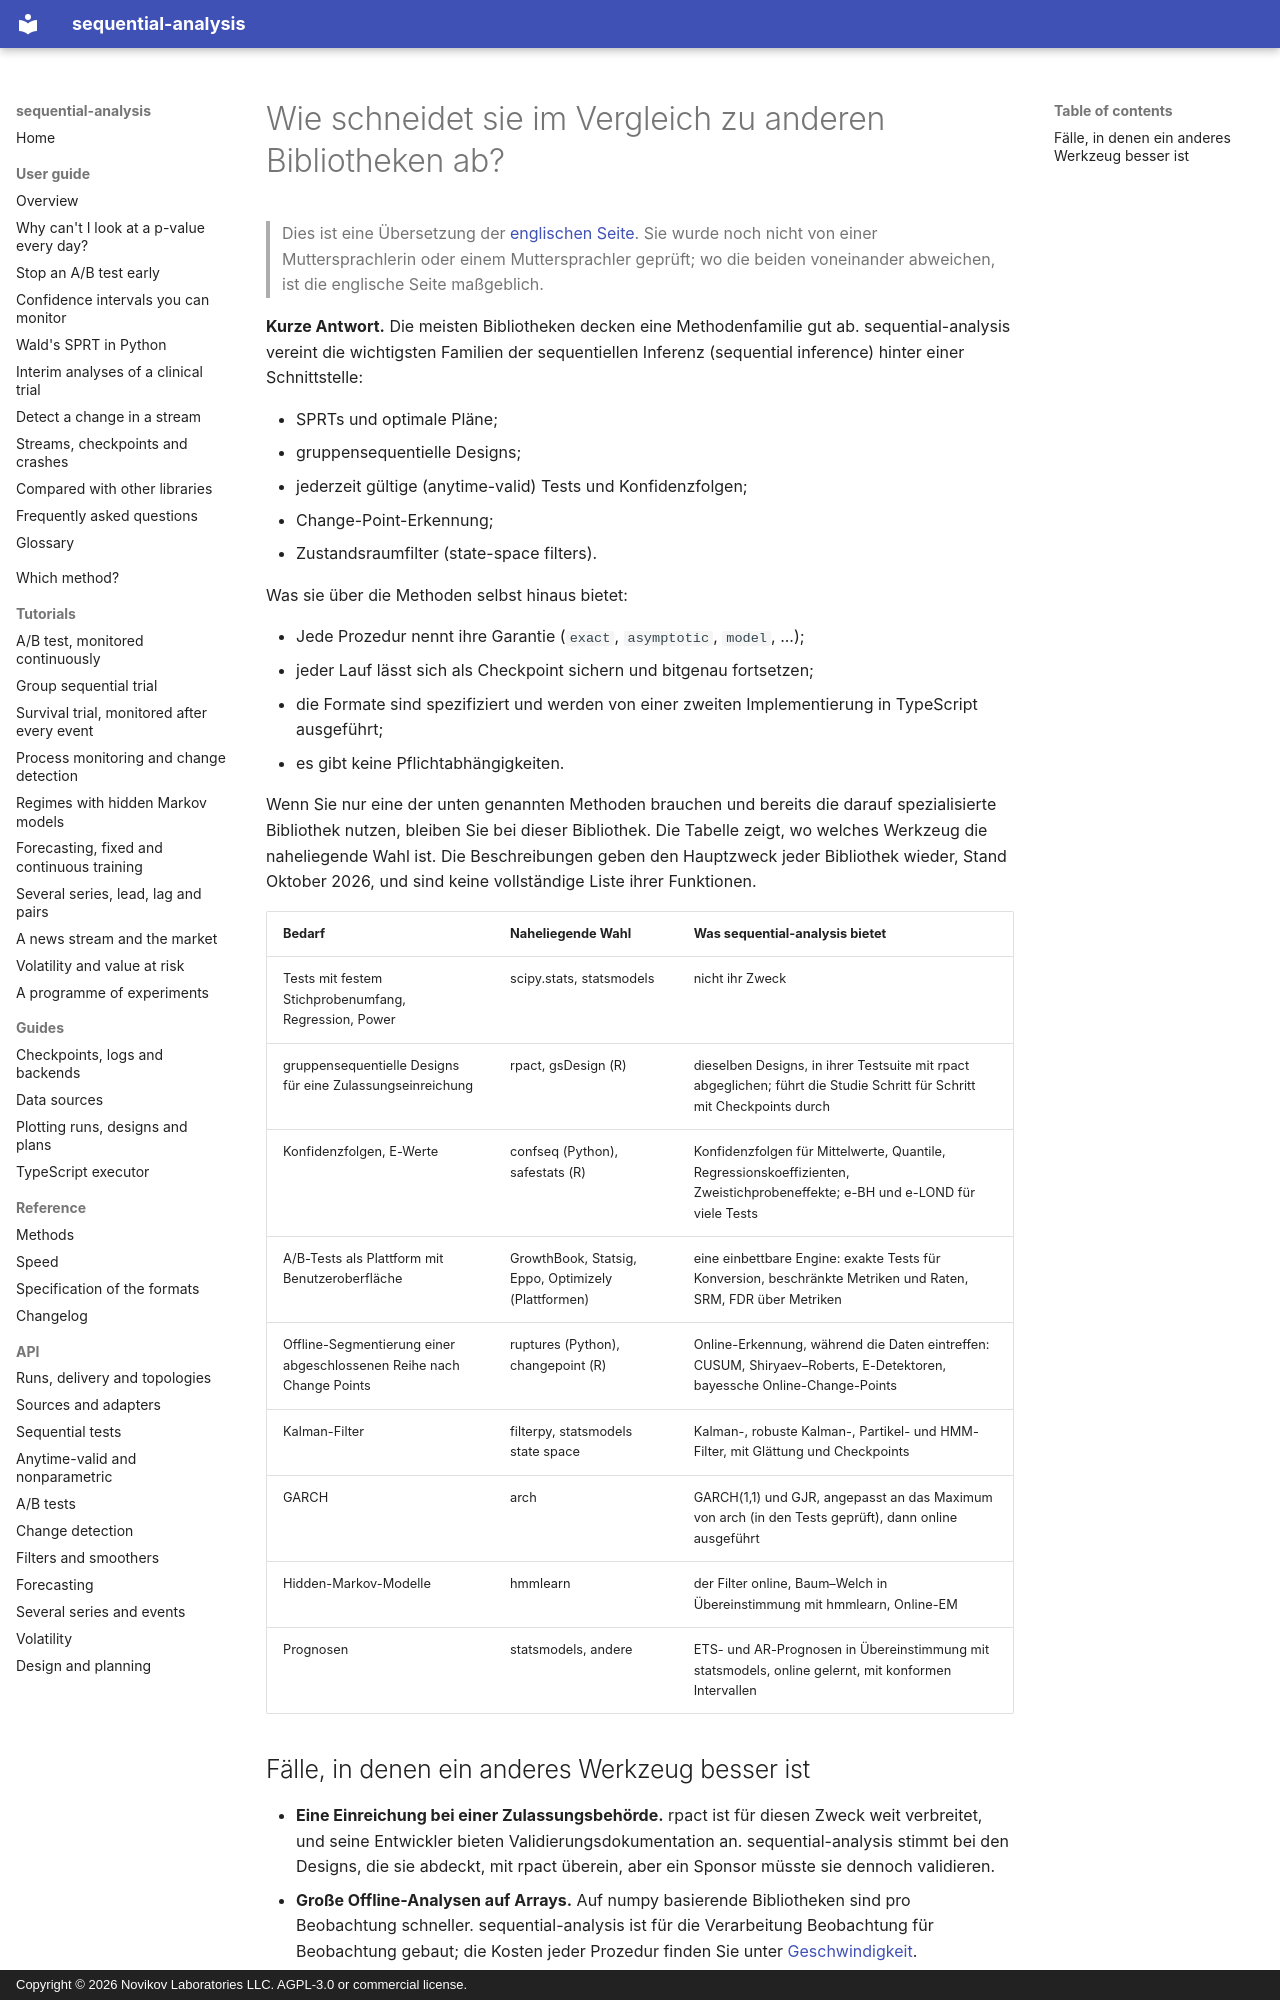

repository: andre-a-no/sequential-analysis · page: de/guide/comparison/index.html · generator: mkdocs · copyright: Copyright © 2026 Novikov Laboratories LLC. AGPL-3.0 or commercial license.

---
description: Wie sich sequential-analysis von anderen Python- und R-Bibliotheken für sequentielles Testen, A/B-Tests, gruppensequentielle Designs, Change-Point-Erkennung und Filterung unterscheidet (statsmodels, scipy, confseq, rpact, gsDesign, safestats, ruptures, filterpy, arch, hmmlearn), und wann man welche verwendet.
language: de
---

# Wie schneidet sie im Vergleich zu anderen Bibliotheken ab?

> Dies ist eine Übersetzung der [englischen Seite](../../guide/comparison.md). Sie wurde noch nicht von einer Muttersprachlerin oder einem Muttersprachler geprüft; wo die beiden voneinander abweichen, ist die englische Seite maßgeblich.

**Kurze Antwort.** Die meisten Bibliotheken decken eine Methodenfamilie gut
ab. sequential-analysis vereint die wichtigsten Familien der sequentiellen
Inferenz (sequential inference) hinter einer Schnittstelle:

* SPRTs und optimale Pläne;
* gruppensequentielle Designs;
* jederzeit gültige (anytime-valid) Tests und Konfidenzfolgen;
* Change-Point-Erkennung;
* Zustandsraumfilter (state-space filters).

Was sie über die Methoden selbst hinaus bietet:

* Jede Prozedur nennt ihre Garantie (`exact`, `asymptotic`, `model`,
  ...);
* jeder Lauf lässt sich als Checkpoint sichern und bitgenau fortsetzen;
* die Formate sind spezifiziert und werden von einer zweiten
  Implementierung in TypeScript ausgeführt;
* es gibt keine Pflichtabhängigkeiten.

Wenn Sie nur eine der unten genannten Methoden brauchen und bereits die
darauf spezialisierte Bibliothek nutzen, bleiben Sie bei dieser
Bibliothek. Die Tabelle zeigt, wo welches Werkzeug die naheliegende Wahl
ist. Die Beschreibungen geben den Hauptzweck jeder Bibliothek wieder, Stand
Oktober 2026, und sind keine vollständige Liste ihrer Funktionen.

| Bedarf | Naheliegende Wahl | Was sequential-analysis bietet |
|---|---|---|
| Tests mit festem Stichprobenumfang, Regression, Power | scipy.stats, statsmodels | nicht ihr Zweck |
| gruppensequentielle Designs für eine Zulassungseinreichung | rpact, gsDesign (R) | dieselben Designs, in ihrer Testsuite mit rpact abgeglichen; führt die Studie Schritt für Schritt mit Checkpoints durch |
| Konfidenzfolgen, E-Werte | confseq (Python), safestats (R) | Konfidenzfolgen für Mittelwerte, Quantile, Regressionskoeffizienten, Zweistichprobeneffekte; e-BH und e-LOND für viele Tests |
| A/B-Tests als Plattform mit Benutzeroberfläche | GrowthBook, Statsig, Eppo, Optimizely (Plattformen) | eine einbettbare Engine: exakte Tests für Konversion, beschränkte Metriken und Raten, SRM, FDR über Metriken |
| Offline-Segmentierung einer abgeschlossenen Reihe nach Change Points | ruptures (Python), changepoint (R) | Online-Erkennung, während die Daten eintreffen: CUSUM, Shiryaev–Roberts, E-Detektoren, bayessche Online-Change-Points |
| Kalman-Filter | filterpy, statsmodels state space | Kalman-, robuste Kalman-, Partikel- und HMM-Filter, mit Glättung und Checkpoints |
| GARCH | arch | GARCH(1,1) und GJR, angepasst an das Maximum von arch (in den Tests geprüft), dann online ausgeführt |
| Hidden-Markov-Modelle | hmmlearn | der Filter online, Baum–Welch in Übereinstimmung mit hmmlearn, Online-EM |
| Prognosen | statsmodels, andere | ETS- und AR-Prognosen in Übereinstimmung mit statsmodels, online gelernt, mit konformen Intervallen |
